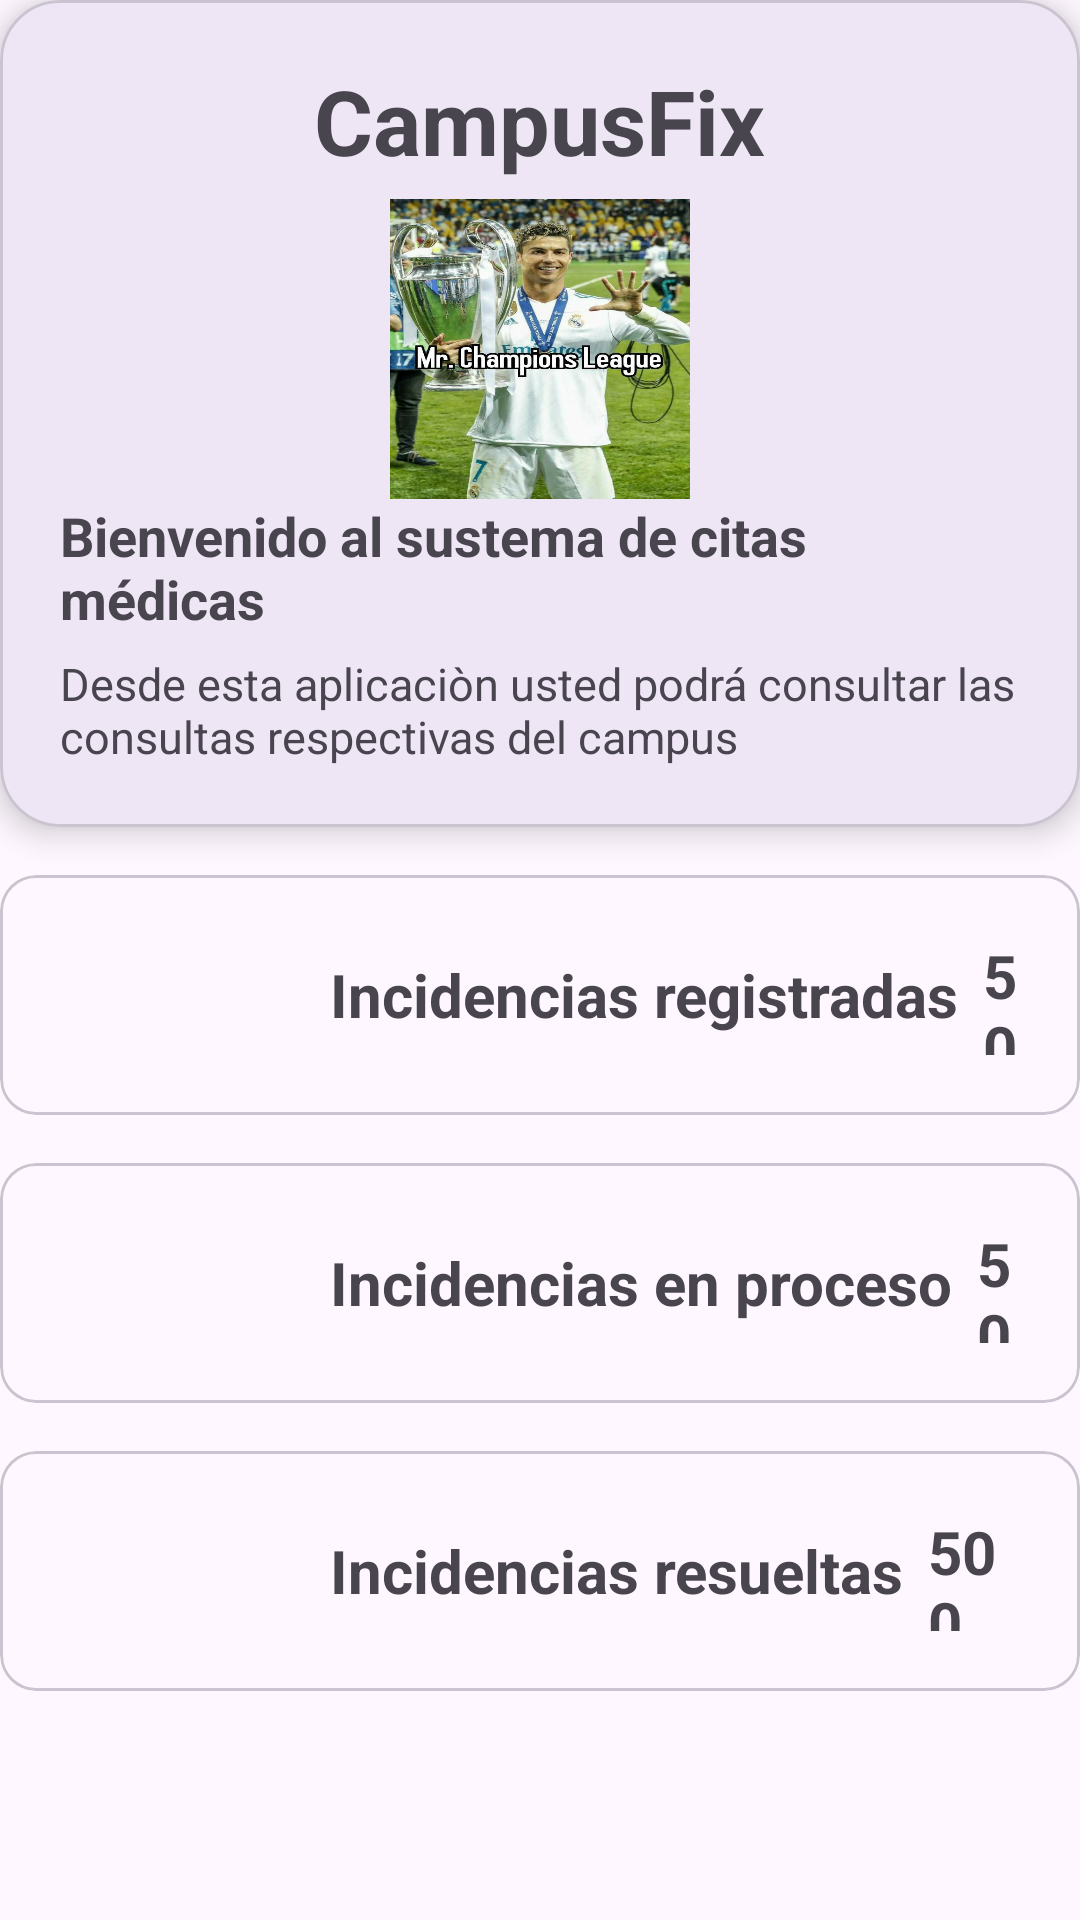

Write the Android layout XML for this screen, with the resource values it uses.
<!-- AndroidManifest.xml: application theme Theme.CampusFix -->
<!-- res/layout/fragment_inicio.xml -->
<?xml version="1.0" encoding="utf-8"?>
<LinearLayout xmlns:android="http://schemas.android.com/apk/res/android"
    xmlns:app="http://schemas.android.com/apk/res-auto"
    xmlns:tools="http://schemas.android.com/tools"
    android:layout_width="match_parent"
    android:layout_height="match_parent"
    android:orientation="vertical"
    tools:context=".InicioFragment">

    
    <com.google.android.material.card.MaterialCardView
        android:id="@+id/cardBienvendida"
        android:layout_width="match_parent"
        android:layout_height="wrap_content"
        app:cardCornerRadius="20dp"
        app:cardElevation="6dp">

        <LinearLayout
            android:layout_width="match_parent"
            android:layout_height="wrap_content"
            android:orientation="vertical"
            android:padding="20dp">

            <com.google.android.material.textview.MaterialTextView
                android:layout_width="wrap_content"
                android:layout_height="wrap_content"
                android:layout_gravity="center"
                android:layout_marginBottom="6dp"
                android:text="@string/app_name"
                android:textSize="30sp"
                android:textStyle="bold" />

            <ImageView
                android:layout_width="100dp"
                android:layout_height="100dp"
                android:layout_gravity="center"
                android:background="@drawable/cristiano" />

            <com.google.android.material.textview.MaterialTextView
                android:layout_width="wrap_content"
                android:layout_height="wrap_content"
                android:layout_marginBottom="6dp"
                android:text="Bienvenido al sustema de citas médicas"
                android:textSize="18sp"
                android:textStyle="bold" />

            <com.google.android.material.textview.MaterialTextView
                android:layout_width="wrap_content"
                android:layout_height="wrap_content"
                android:text="Desde esta aplicaciòn usted podrá consultar las consultas respectivas del campus"
                android:textSize="15sp" />

        </LinearLayout>

    </com.google.android.material.card.MaterialCardView>

    <com.google.android.material.card.MaterialCardView
        android:layout_width="match_parent"
        android:layout_height="80dp"
        android:layout_marginTop="16dp">

        <LinearLayout
            android:layout_width="match_parent"
            android:layout_height="wrap_content"
            android:layout_margin="20dp"
            android:layout_marginEnd="15dp"
            android:gravity="center_vertical"
            android:orientation="horizontal">

            <ImageView
                android:layout_width="60dp"
                android:layout_height="60dp"
                android:layout_marginRight="30dp"
                android:src="@drawable/emergency_24px" />

            <TextView
                android:layout_width="wrap_content"
                android:layout_height="wrap_content"
                android:layout_marginRight="8dp"
                android:text="Incidencias registradas"

                android:textSize="20sp"
                android:textStyle="bold" />

            <TextView
                android:layout_width="wrap_content"
                android:layout_height="wrap_content"
                android:text="500"
                android:textColor="@color/blue_400"
                android:textSize="20sp"
                android:textStyle="bold" />
        </LinearLayout>
    </com.google.android.material.card.MaterialCardView>
    <com.google.android.material.card.MaterialCardView
        android:layout_width="match_parent"
        android:layout_height="80dp"
        android:layout_marginTop="16dp">

        <LinearLayout
            android:layout_width="match_parent"
            android:layout_height="wrap_content"
            android:layout_margin="20dp"
            android:layout_marginEnd="15dp"
            android:gravity="center_vertical"
            android:orientation="horizontal">

            <ImageView
                android:layout_width="60dp"
                android:layout_height="60dp"
                android:layout_marginRight="30dp"
                android:src="@drawable/emergency_24px" />

            <TextView
                android:layout_width="wrap_content"
                android:layout_height="wrap_content"
                android:layout_marginRight="8dp"
                android:text="Incidencias en proceso"

                android:textSize="20sp"
                android:textStyle="bold" />

            <TextView
                android:layout_width="wrap_content"
                android:layout_height="wrap_content"
                android:text="500"
                android:textColor="@color/blue_400"
                android:textSize="20sp"
                android:textStyle="bold" />
        </LinearLayout>
    </com.google.android.material.card.MaterialCardView>
    <com.google.android.material.card.MaterialCardView
        android:layout_width="match_parent"
        android:layout_height="80dp"
        android:layout_marginTop="16dp">

        <LinearLayout
            android:layout_width="match_parent"
            android:layout_height="wrap_content"
            android:layout_margin="20dp"
            android:layout_marginEnd="15dp"
            android:gravity="center_vertical"
            android:orientation="horizontal">

            <ImageView
                android:layout_width="60dp"
                android:layout_height="60dp"
                android:layout_marginRight="30dp"
                android:src="@drawable/emergency_24px" />

            <TextView
                android:layout_width="wrap_content"
                android:layout_height="wrap_content"
                android:layout_marginRight="8dp"
                android:text="Incidencias resueltas"

                android:textSize="20sp"
                android:textStyle="bold" />

            <TextView
                android:layout_width="wrap_content"
                android:layout_height="wrap_content"
                android:text="500"
                android:textColor="@color/blue_400"
                android:textSize="20sp"
                android:textStyle="bold" />
        </LinearLayout>
    </com.google.android.material.card.MaterialCardView>


</LinearLayout>
<!-- resources referenced by this layout -->
<resources>
  <!-- drawable cristiano: jpg bitmap (drawable, 98527 bytes) -->
  <string name="app_name">CampusFix</string>
  <style name="Theme.CampusFix" parent="Base.Theme.CampusFix" />
  <style name="Base.Theme.CampusFix" parent="Theme.Material3.DayNight.NoActionBar">
          
          
      </style>
</resources>
